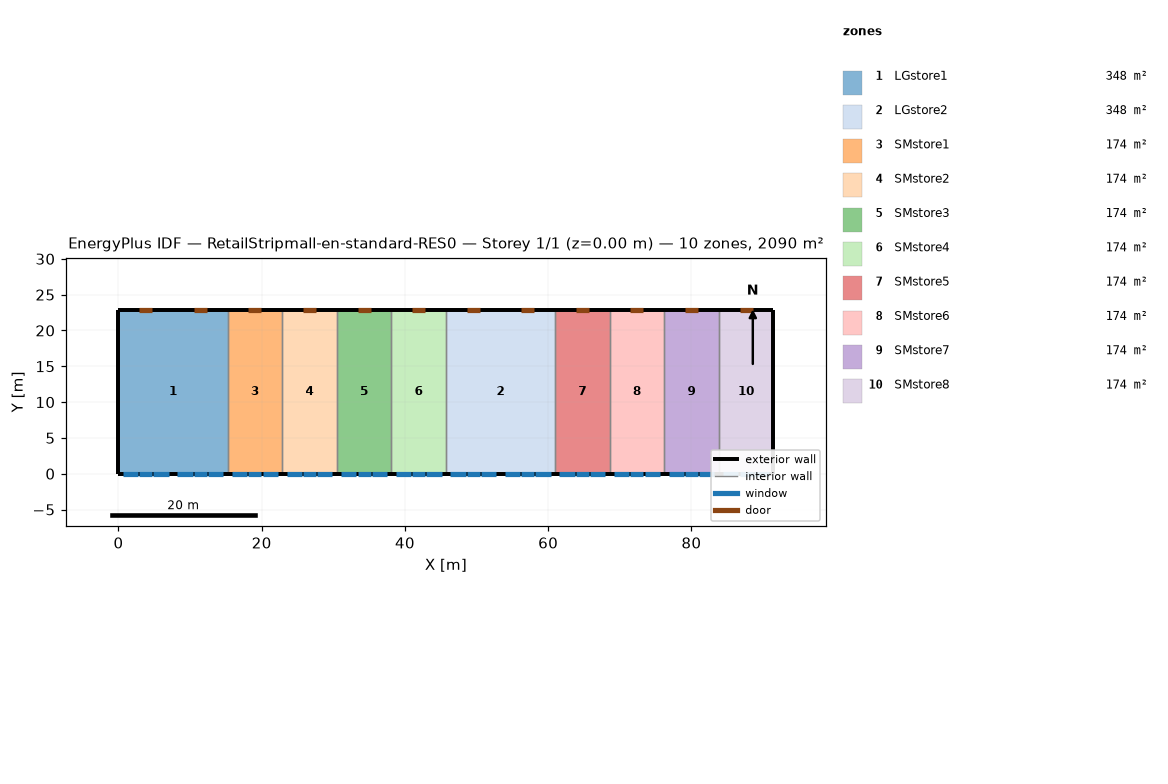
=== STOREY PLAN SPEC (per zone: floor XY polygon, exterior-wall plan segments, windows/doors) ===
zone 1: LGstore1  (348.4 m²)
  floor: (0.00, 22.86) (15.24, 22.86) (15.24, 0.00) (0.00, 0.00)
  exterior wall: (0.00, 22.86) – (0.00, 0.00)  [22.9 m]
  exterior wall: (15.24, 22.86) – (0.00, 22.86)  [15.2 m]
    door: (4.73, 22.86) – (2.90, 22.86)  [3.9 m²]
    door: (12.35, 22.86) – (10.52, 22.86)  [3.9 m²]
  exterior wall: (0.00, 0.00) – (15.24, 0.00)  [15.2 m]
    window: (0.61, 0.00) – (2.74, 0.00)  [3.2 m²]
    window: (4.88, 0.00) – (7.01, 0.00)  [3.2 m²]
    window: (8.23, 0.00) – (10.36, 0.00)  [3.2 m²]
    window: (12.50, 0.00) – (14.63, 0.00)  [3.2 m²]
    window: (2.90, 0.00) – (4.73, 0.00)  [3.9 m²]
    window: (10.52, 0.00) – (12.35, 0.00)  [3.9 m²]
  interior walls: 1
zone 2: LGstore2  (348.4 m²)
  floor: (45.72, 22.86) (60.96, 22.86) (60.96, 0.00) (45.72, 0.00)
  exterior wall: (60.96, 22.86) – (45.72, 22.86)  [15.2 m]
    door: (50.44, 22.86) – (48.62, 22.86)  [3.9 m²]
    door: (58.06, 22.86) – (56.24, 22.86)  [3.9 m²]
  exterior wall: (45.72, 0.00) – (60.96, 0.00)  [15.2 m]
    window: (46.33, 0.00) – (48.46, 0.00)  [3.2 m²]
    window: (50.60, 0.00) – (52.73, 0.00)  [3.2 m²]
    window: (53.95, 0.00) – (56.08, 0.00)  [3.2 m²]
    window: (58.22, 0.00) – (60.35, 0.00)  [3.2 m²]
    window: (48.62, 0.00) – (50.44, 0.00)  [3.9 m²]
    window: (56.24, 0.00) – (58.06, 0.00)  [3.9 m²]
  interior walls: 2
zone 3: SMstore1  (174.2 m²)
  floor: (15.24, 22.86) (22.86, 22.86) (22.86, 0.00) (15.24, 0.00)
  exterior wall: (15.24, 0.00) – (22.86, 0.00)  [7.6 m]
    window: (15.85, 0.00) – (17.98, 0.00)  [3.2 m²]
    window: (20.12, 0.00) – (22.25, 0.00)  [3.2 m²]
    window: (18.14, 0.00) – (19.97, 0.00)  [3.9 m²]
  exterior wall: (22.86, 22.86) – (15.24, 22.86)  [7.6 m]
    door: (19.97, 22.86) – (18.14, 22.86)  [3.9 m²]
  interior walls: 2
zone 4: SMstore2  (174.2 m²)
  floor: (22.86, 22.86) (30.48, 22.86) (30.48, 0.00) (22.86, 0.00)
  exterior wall: (22.86, 0.00) – (30.48, 0.00)  [7.6 m]
    window: (23.47, 0.00) – (25.60, 0.00)  [3.2 m²]
    window: (27.74, 0.00) – (29.87, 0.00)  [3.2 m²]
    window: (25.76, 0.00) – (27.58, 0.00)  [3.9 m²]
  exterior wall: (30.48, 22.86) – (22.86, 22.86)  [7.6 m]
    door: (27.58, 22.86) – (25.76, 22.86)  [3.9 m²]
  interior walls: 2
zone 5: SMstore3  (174.2 m²)
  floor: (30.48, 22.86) (38.10, 22.86) (38.10, 0.00) (30.48, 0.00)
  exterior wall: (30.48, 0.00) – (38.10, 0.00)  [7.6 m]
    window: (31.09, 0.00) – (33.22, 0.00)  [3.2 m²]
    window: (35.36, 0.00) – (37.49, 0.00)  [3.2 m²]
    window: (33.38, 0.00) – (35.20, 0.00)  [3.9 m²]
  exterior wall: (38.10, 22.86) – (30.48, 22.86)  [7.6 m]
    door: (35.20, 22.86) – (33.38, 22.86)  [3.9 m²]
  interior walls: 2
zone 6: SMstore4  (174.2 m²)
  floor: (38.10, 22.86) (45.72, 22.86) (45.72, 0.00) (38.10, 0.00)
  exterior wall: (38.10, 0.00) – (45.72, 0.00)  [7.6 m]
    window: (38.71, 0.00) – (40.84, 0.00)  [3.2 m²]
    window: (42.98, 0.00) – (45.11, 0.00)  [3.2 m²]
    window: (41.00, 0.00) – (42.82, 0.00)  [3.9 m²]
  exterior wall: (45.72, 22.86) – (38.10, 22.86)  [7.6 m]
    door: (42.82, 22.86) – (41.00, 22.86)  [3.9 m²]
  interior walls: 2
zone 7: SMstore5  (174.2 m²)
  floor: (60.96, 22.86) (68.58, 22.86) (68.58, 0.00) (60.96, 0.00)
  exterior wall: (60.96, 0.00) – (68.58, 0.00)  [7.6 m]
    window: (61.57, 0.00) – (63.70, 0.00)  [3.2 m²]
    window: (65.84, 0.00) – (67.97, 0.00)  [3.2 m²]
    window: (63.86, 0.00) – (65.68, 0.00)  [3.9 m²]
  exterior wall: (68.58, 22.86) – (60.96, 22.86)  [7.6 m]
    door: (65.68, 22.86) – (63.86, 22.86)  [3.9 m²]
  interior walls: 2
zone 8: SMstore6  (174.2 m²)
  floor: (68.58, 22.86) (76.20, 22.86) (76.20, 0.00) (68.58, 0.00)
  exterior wall: (68.58, 0.00) – (76.20, 0.00)  [7.6 m]
    window: (69.19, 0.00) – (71.32, 0.00)  [3.2 m²]
    window: (73.46, 0.00) – (75.59, 0.00)  [3.2 m²]
    window: (71.48, 0.00) – (73.30, 0.00)  [3.9 m²]
  exterior wall: (76.20, 22.86) – (68.58, 22.86)  [7.6 m]
    door: (73.30, 22.86) – (71.48, 22.86)  [3.9 m²]
  interior walls: 2
zone 9: SMstore7  (174.2 m²)
  floor: (76.20, 22.86) (83.82, 22.86) (83.82, 0.00) (76.20, 0.00)
  exterior wall: (76.20, 0.00) – (83.82, 0.00)  [7.6 m]
    window: (76.81, 0.00) – (78.94, 0.00)  [3.2 m²]
    window: (81.08, 0.00) – (83.21, 0.00)  [3.2 m²]
    window: (79.10, 0.00) – (80.92, 0.00)  [3.9 m²]
  exterior wall: (83.82, 22.86) – (76.20, 22.86)  [7.6 m]
    door: (80.92, 22.86) – (79.10, 22.86)  [3.9 m²]
  interior walls: 2
zone 10: SMstore8  (174.2 m²)
  floor: (83.82, 22.86) (91.44, 22.86) (91.44, 0.00) (83.82, 0.00)
  exterior wall: (83.82, 0.00) – (91.44, 0.00)  [7.6 m]
    window: (84.43, 0.00) – (86.56, 0.00)  [3.2 m²]
    window: (88.70, 0.00) – (90.83, 0.00)  [3.2 m²]
    window: (86.72, 0.00) – (88.54, 0.00)  [3.9 m²]
  exterior wall: (91.44, 22.86) – (83.82, 22.86)  [7.6 m]
    door: (88.54, 22.86) – (86.72, 22.86)  [3.9 m²]
  exterior wall: (91.44, 0.00) – (91.44, 22.86)  [22.9 m]
  interior walls: 1

=== DERIVED (storey summary) ===
Building: RetailStripmall-en-standard-RES0
Storey: 1 of 1  (floor level z = 0.00 m)
Storey gross floor area: 2090.3 m²
Zones on this storey: 10
  - LGstore1: floor 348.4 m²; exterior wall 53.3 m (276.3 m²); 6 window(s) 20.7 m²; WWR 7.5%; 2 door(s)
  - LGstore2: floor 348.4 m²; exterior wall 30.5 m (157.9 m²); 6 window(s) 20.7 m²; WWR 13.1%; 2 door(s)
  - SMstore1: floor 174.2 m²; exterior wall 15.2 m (78.9 m²); 3 window(s) 10.4 m²; WWR 13.1%; 1 door(s)
  - SMstore2: floor 174.2 m²; exterior wall 15.2 m (78.9 m²); 3 window(s) 10.4 m²; WWR 13.1%; 1 door(s)
  - SMstore3: floor 174.2 m²; exterior wall 15.2 m (78.9 m²); 3 window(s) 10.4 m²; WWR 13.1%; 1 door(s)
  - SMstore4: floor 174.2 m²; exterior wall 15.2 m (78.9 m²); 3 window(s) 10.4 m²; WWR 13.1%; 1 door(s)
  - SMstore5: floor 174.2 m²; exterior wall 15.2 m (78.9 m²); 3 window(s) 10.4 m²; WWR 13.1%; 1 door(s)
  - SMstore6: floor 174.2 m²; exterior wall 15.2 m (78.9 m²); 3 window(s) 10.4 m²; WWR 13.1%; 1 door(s)
  - SMstore7: floor 174.2 m²; exterior wall 15.2 m (78.9 m²); 3 window(s) 10.4 m²; WWR 13.1%; 1 door(s)
  - SMstore8: floor 174.2 m²; exterior wall 38.1 m (197.4 m²); 3 window(s) 10.4 m²; WWR 5.2%; 1 door(s)
Zone adjacency (shared interzone walls):
  - LGstore1 ↔ SMstore1
  - LGstore2 ↔ SMstore4
  - LGstore2 ↔ SMstore5
  - SMstore1 ↔ SMstore2
  - SMstore2 ↔ SMstore3
  - SMstore3 ↔ SMstore4
  - SMstore5 ↔ SMstore6
  - SMstore6 ↔ SMstore7
  - SMstore7 ↔ SMstore8